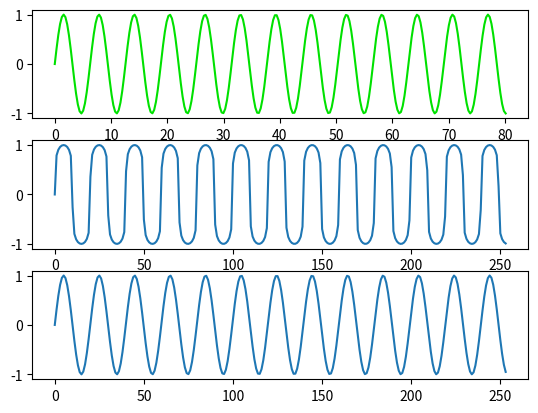
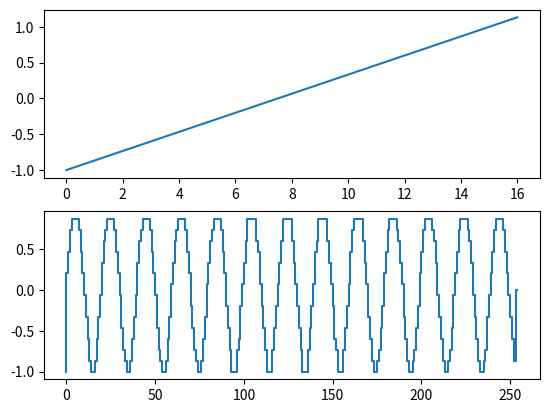

Write the Python code that produced these figures, in order.
import numpy as np
import matplotlib.pyplot as plt
import matplotlib

nfft = 255
rate = 4000
F0 = 200
A = 87.56
u = 255
datasin = np.zeros(nfft)
time = np.linspace(0, 2.0 * np.pi * F0 * nfft / rate, num=nfft)
datasin = np.sin(time)
plt.figure(1)
plt.subplot(311)
plt.plot(time,datasin, color='#00E100')

plt.subplot(312)
y = []
# y = np.sign(datasin)
# y = np.abs((np.log(1+u*np.abs(datasin)))/(np.log(1+u)))
for k in range(0,254):
    if (datasin[k]>0):
        y.append(np.abs((np.log(1+u*np.abs(datasin[k])))/(np.log(1+u))))
    else :
        y.append(-np.abs((np.log(1+u*np.abs(datasin[k])))/(np.log(1+u))))
plt.plot(y)
plt.subplot(313)
ys= []
for k in range(0,254):
    if(datasin[k]>0):
        t = np.exp(y[k] * np.log(1 + u))
        z = (t - 1) / u
        ys.append(z)
    else:
        t = np.exp(-y[k] * np.log(1 + u))
        z = (t - 1) / u
        ys.append(-z)
plt.plot(ys)
plt.figure(2)
bacHinhSin = []
luongTuDeu = []
timeLuongTu = []
luongTuDeu.append(-1)
timeLuongTu.append(0)
for k in range(0, 17):
    bacHinhSin.append(-1+float(k)/7.5)
plt.subplot(211)
plt.plot(bacHinhSin)
for k in range(0, 254):
    # timeLuongTu.append(k)
    bien1 = 0
    bien2 = 0
    for x in range(0, 16):
        if((bacHinhSin[x]< datasin[k])&(bacHinhSin[x+1]> datasin[k])):
            bien1 = bacHinhSin[x]
            break
    for x in range(0, 16):
        if ((bacHinhSin[x]< datasin[k+1])&(bacHinhSin[x+1]> datasin[k+1])):
            bien2 = bacHinhSin[x]
            break
    timeLuongTu.append(k)
    timeLuongTu.append(k + 1)
    if(bien1 > bien2):
        luongTuDeu.append(bien1)
        luongTuDeu.append(bien1)
    else:
        luongTuDeu.append(bien2)
        luongTuDeu.append(bien2)
plt.subplot(212)
plt.plot(timeLuongTu,luongTuDeu)

# plt.plot(bacHinhSin)
# y = np.abs(y)
# y = []
# x = []
# data_freg = np.fft.fft(datasin,nfft)
# magSpectrum =np.abs(data_freg)
# magDb = 20.0* np.log10(magSpectrum / max(magSpectrum))
# ind = int(nfft / 2 - 1)
# frequency = np.linspace(0, (rate / 2), num=ind)
# plt.plot(frequency, magDb[0:ind], color='#00E100')
plt.show()